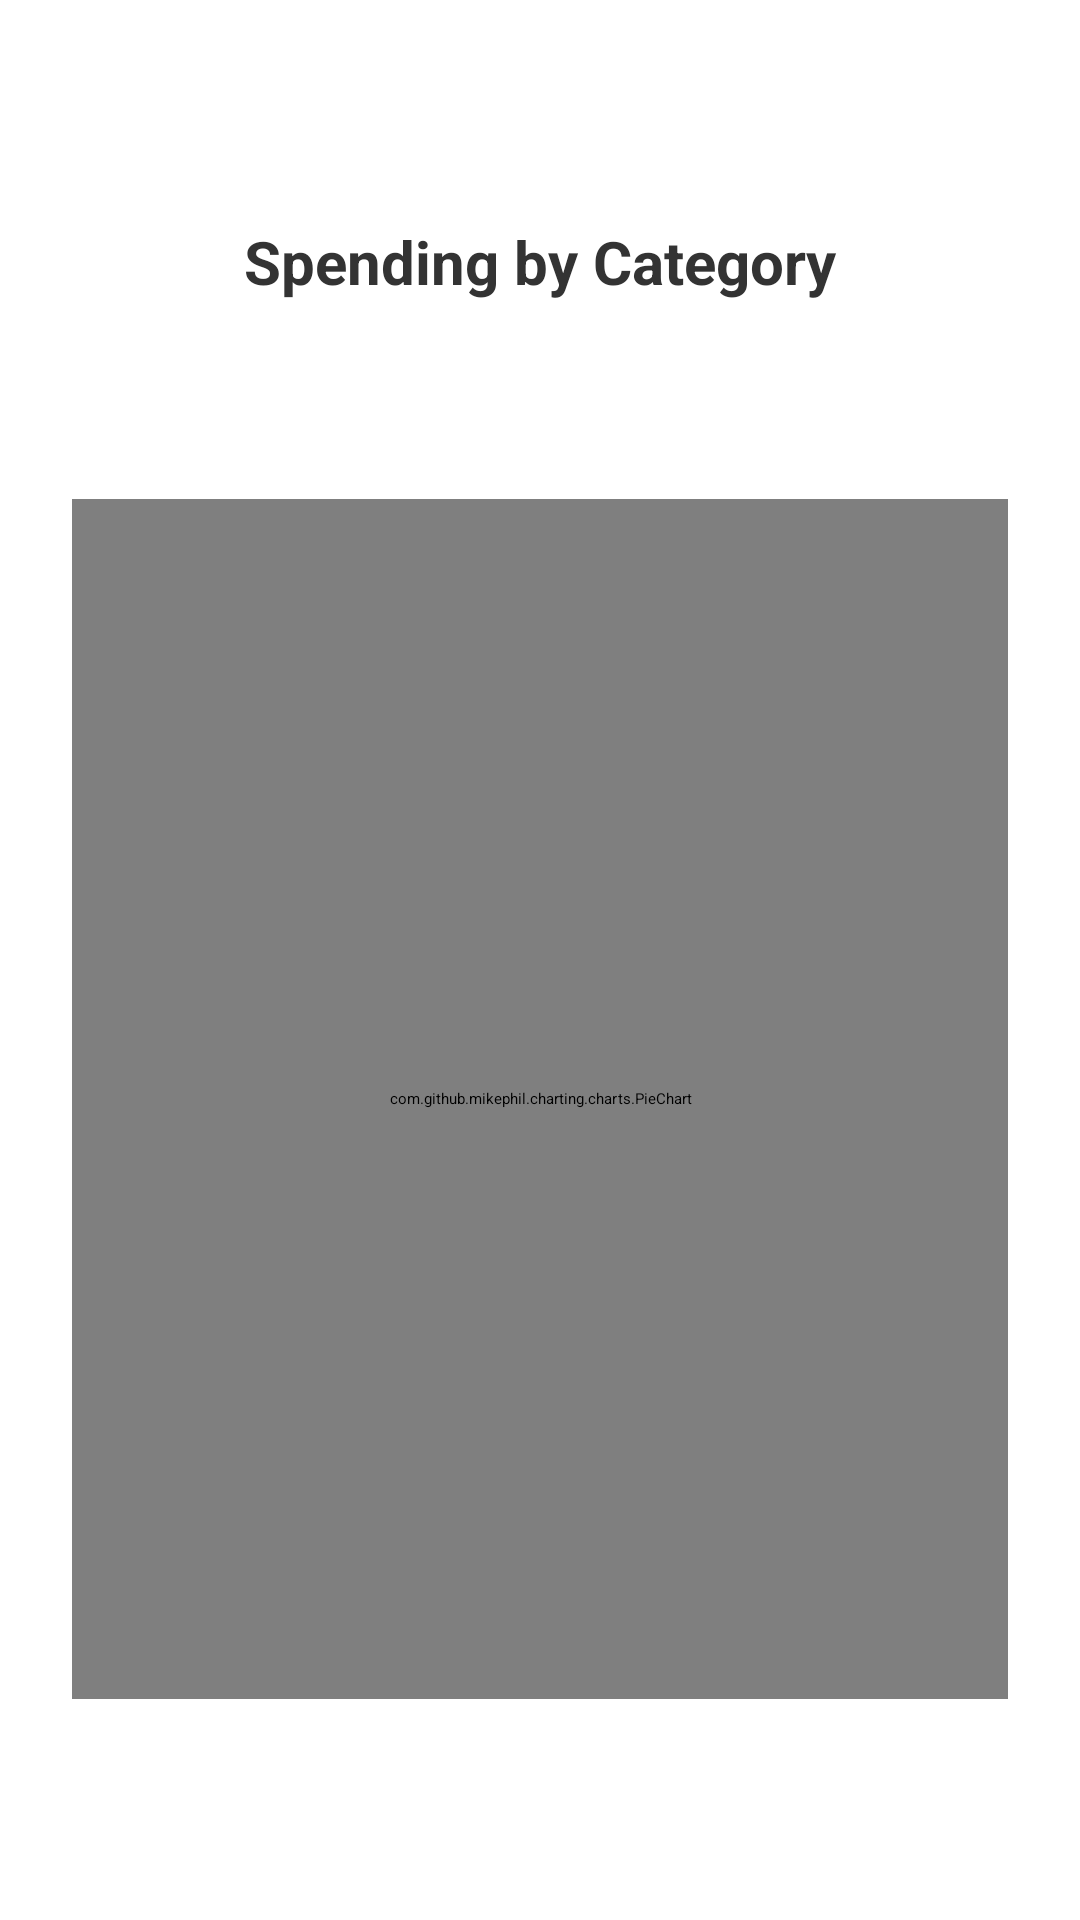

Write the Android layout XML for this screen, with the resource values it uses.
<!-- AndroidManifest.xml: application theme Theme.FinanceTrackerApp -->
<!-- res/layout/activity_chart.xml -->
<?xml version="1.0" encoding="utf-8"?>
<androidx.constraintlayout.widget.ConstraintLayout
    xmlns:android="http://schemas.android.com/apk/res/android"
    xmlns:app="http://schemas.android.com/apk/res-auto"
    android:layout_width="match_parent"
    android:layout_height="match_parent"
    android:padding="24dp">

    
    <TextView
        android:id="@+id/chart_title"
        android:layout_width="wrap_content"
        android:layout_height="wrap_content"
        android:text="Spending by Category"
        android:textSize="20sp"
        android:textStyle="bold"
        android:textColor="#333333"
        app:layout_constraintTop_toTopOf="parent"
        app:layout_constraintStart_toStartOf="parent"
        app:layout_constraintEnd_toEndOf="parent"
        android:layout_marginBottom="16dp"
        app:layout_constraintBottom_toTopOf="@id/pieChart" />

    
    <com.github.mikephil.charting.charts.PieChart
        android:id="@+id/pieChart"
        android:layout_width="0dp"
        android:layout_height="400dp"
        app:layout_constraintTop_toBottomOf="@id/chart_title"
        app:layout_constraintBottom_toBottomOf="parent"
        app:layout_constraintStart_toStartOf="parent"
        app:layout_constraintEnd_toEndOf="parent" />

</androidx.constraintlayout.widget.ConstraintLayout>
<!-- resources referenced by this layout -->
<resources>

</resources>
